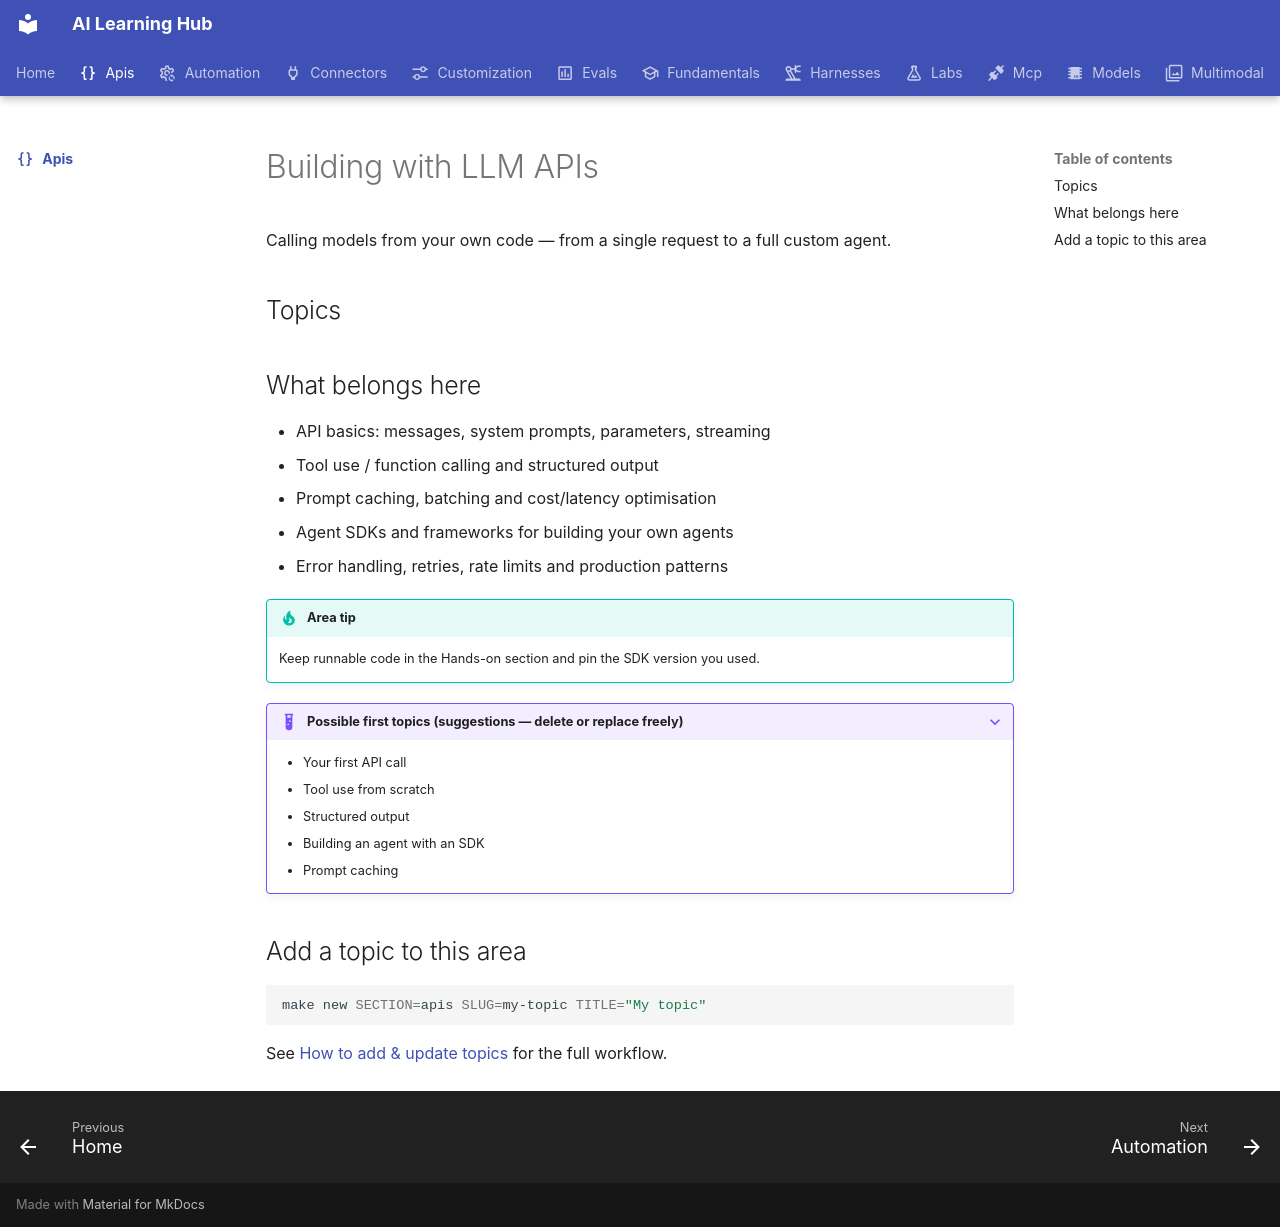

repository: ngocanhk27/AI-skills-learning-decelopment · page: apis/index.html · generator: mkdocs

---
title: Building with LLM APIs
description: Calling models from your own code — from a single request to a full custom agent.
icon: material/code-braces
---

# Building with LLM APIs

Calling models from your own code — from a single request to a full custom agent.

## Topics

<!-- topics -->

## What belongs here

- API basics: messages, system prompts, parameters, streaming
- Tool use / function calling and structured output
- Prompt caching, batching and cost/latency optimisation
- Agent SDKs and frameworks for building your own agents
- Error handling, retries, rate limits and production patterns

!!! tip "Area tip"
    Keep runnable code in the Hands-on section and pin the SDK version you used.

??? example "Possible first topics (suggestions — delete or replace freely)"
    - Your first API call
    - Tool use from scratch
    - Structured output
    - Building an agent with an SDK
    - Prompt caching

## Add a topic to this area

```bash
make new SECTION=apis SLUG=my-topic TITLE="My topic"
```

See [How to add & update topics](../resources/contribute/index.md) for the full workflow.
